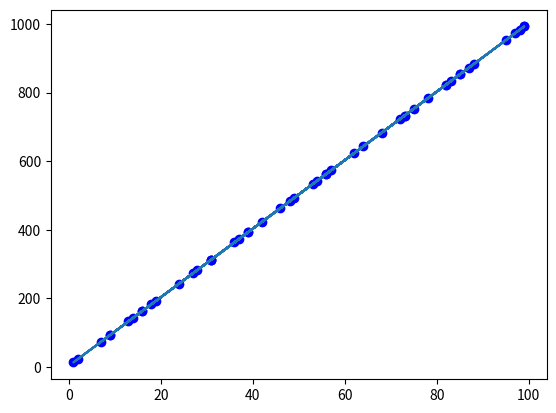

Source code (Python):
# In this Machine Learning Example, we try to use Gradient Descent
# to estimate the weight of a person y, with given height x of a person

import math
import random
import numpy as np
from matplotlib import pyplot as plt

# Define No. of Features of x
intN = 1

intYInt = 3
intSlope = 10

intM = 50

# Define Training Examples
aryT = []
for i in range(intM):
    intRandomX = random.randint(1, 100)
    #intTemp = intYInt + intRandomX * intSlope + random.randint(-10, 10)
    intTemp = intYInt + intRandomX * intSlope
    aryT.append({'x': [intRandomX], 'y': intTemp})

# aryT.append({'x': [10], 'y': 0.5})
# aryT.append({'x': [20], 'y': 1.5})
# aryT.append({'x': [40], 'y': 3.5})
# aryT.append({'x': [60], 'y': 8})
# aryT.append({'x': [80], 'y': 12})
# aryT.append({'x': [100], 'y': 20})
# aryT.append({'x': [120], 'y': 30})
# aryT.append({'x': [140], 'y': 40})
# aryT.append({'x': [160], 'y': 55})
# aryT.append({'x': [170], 'y': 70})
# aryT.append({'x': [180], 'y': 76})

# No. of Training Examples
#intM = len(aryT)

# Learning Rate
intAlpha = 0.0001

intSmallestStepSize = 0.000000001

# Init Array Parameters
aryTheta = [0, 0]


# Hypothesis H, t stands for theta
# H(t) = t0 x0 + t1 x1

intMaxTrainTimes = 10000000000

# Init. Temp vars.
intSum = 0
intTemp = 0


# Iterates for intMaxTrainTimes
for t in range(intMaxTrainTimes):
    # aryX = []
    # aryY = []
    # for i in range(intM):
    #     plt.plot(aryT[i]['x'][0], aryT[i]['y'], 'bo')
    #     intTemp = 0
    #     for j in range(0, intN+1):
    #         if j > 0:
    #             intTemp += aryTheta[j] * aryT[i]['x'][0]
    #         else:
    #             intTemp += aryTheta[j]
    #     aryX.append(aryT[i]['x'][0])
    #     aryY.append(intTemp)
    # plt.plot(aryX, aryY)
    # plt.show()

    # Iterate for each feature
    for i in range(0, intN+1):
        # Init Summation
        intSum = 0

        for j in range(intM):
            intTemp = (aryTheta[0] + aryTheta[1] * aryT[j]['x'][0]) - aryT[j]['y']
            if i == 1:
                intTemp = intTemp * aryT[j]['x'][0]

            intSum += intTemp
        #End for

        # Calculate New Theta(0)
        aryTheta[i] = aryTheta[i] - (1 / intM) * intAlpha * intSum

    if intSmallestStepSize > abs((1 / intM) * intAlpha * intSum):
        break

# Print all Theta(s)
print('aryTheta[0]: ' + str(aryTheta[0]))
print('aryTheta[1]: ' + str(aryTheta[1]))

aryX = []
aryY = []
for i in range(intM):
    plt.plot(aryT[i]['x'][0], aryT[i]['y'], 'bo')
    intTemp = 0
    for j in range(0, intN+1):
        if j > 0:
            intTemp += aryTheta[j] * aryT[i]['x'][0]
        else:
            intTemp += aryTheta[j]
    aryX.append(aryT[i]['x'][0])
    aryY.append(intTemp)
plt.plot(aryX, aryY)
plt.show()